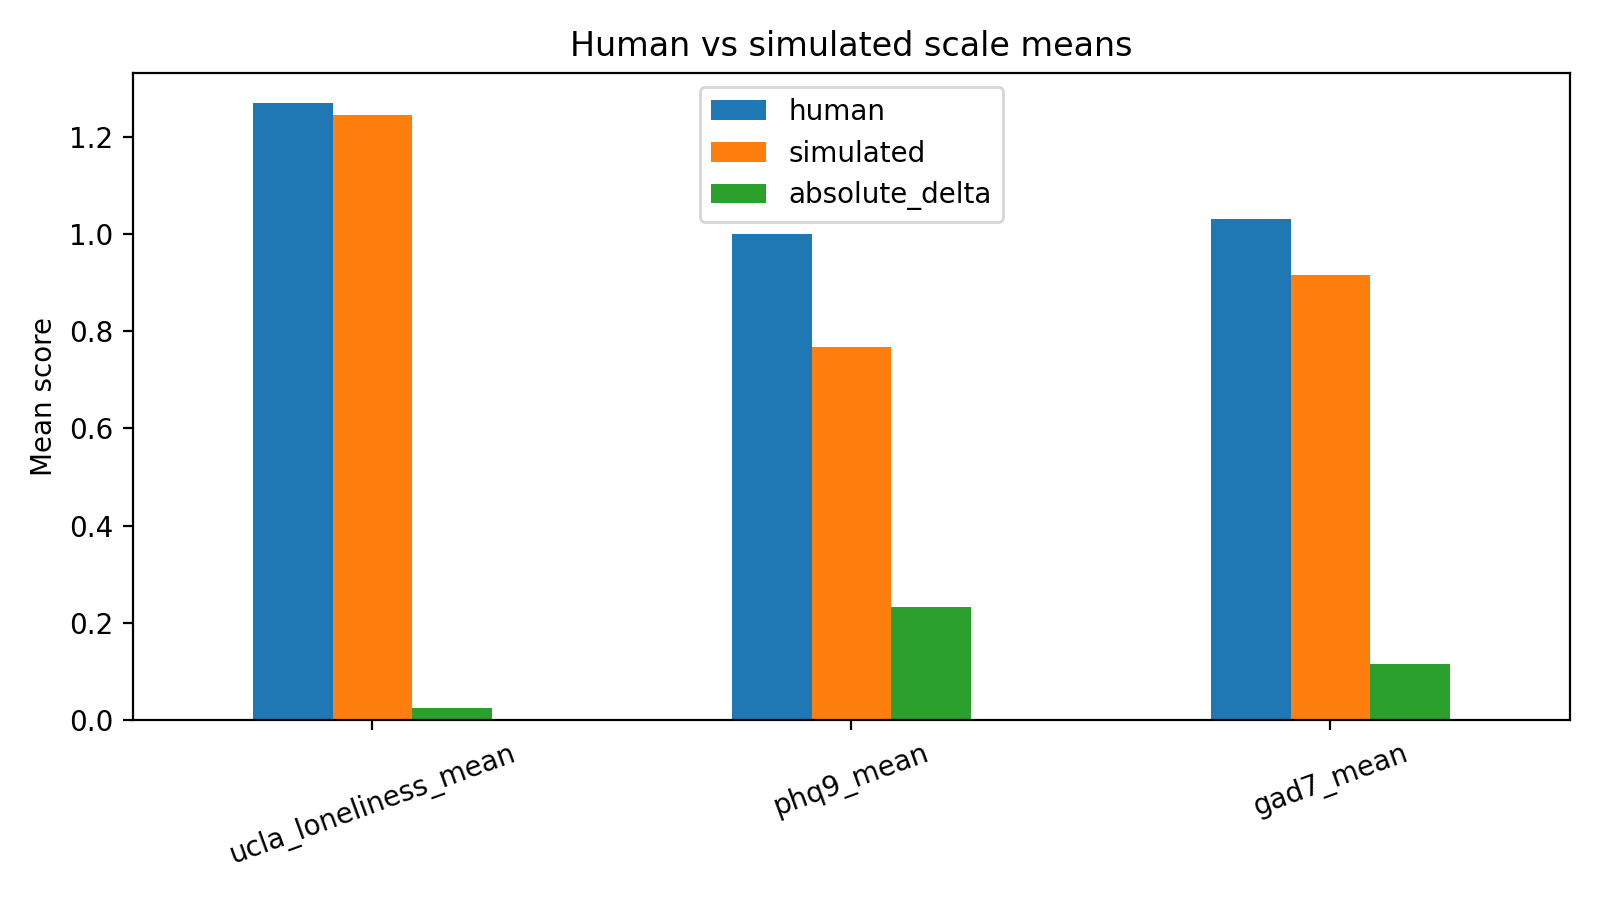

Data behind this chart, as committed beside it:
scale, human, simulated, absolute_delta
ucla_loneliness_mean, 1.269, 1.245, 0.02373
phq9_mean, 1.0, 0.7679, 0.2321
gad7_mean, 1.031, 0.915, 0.1157
